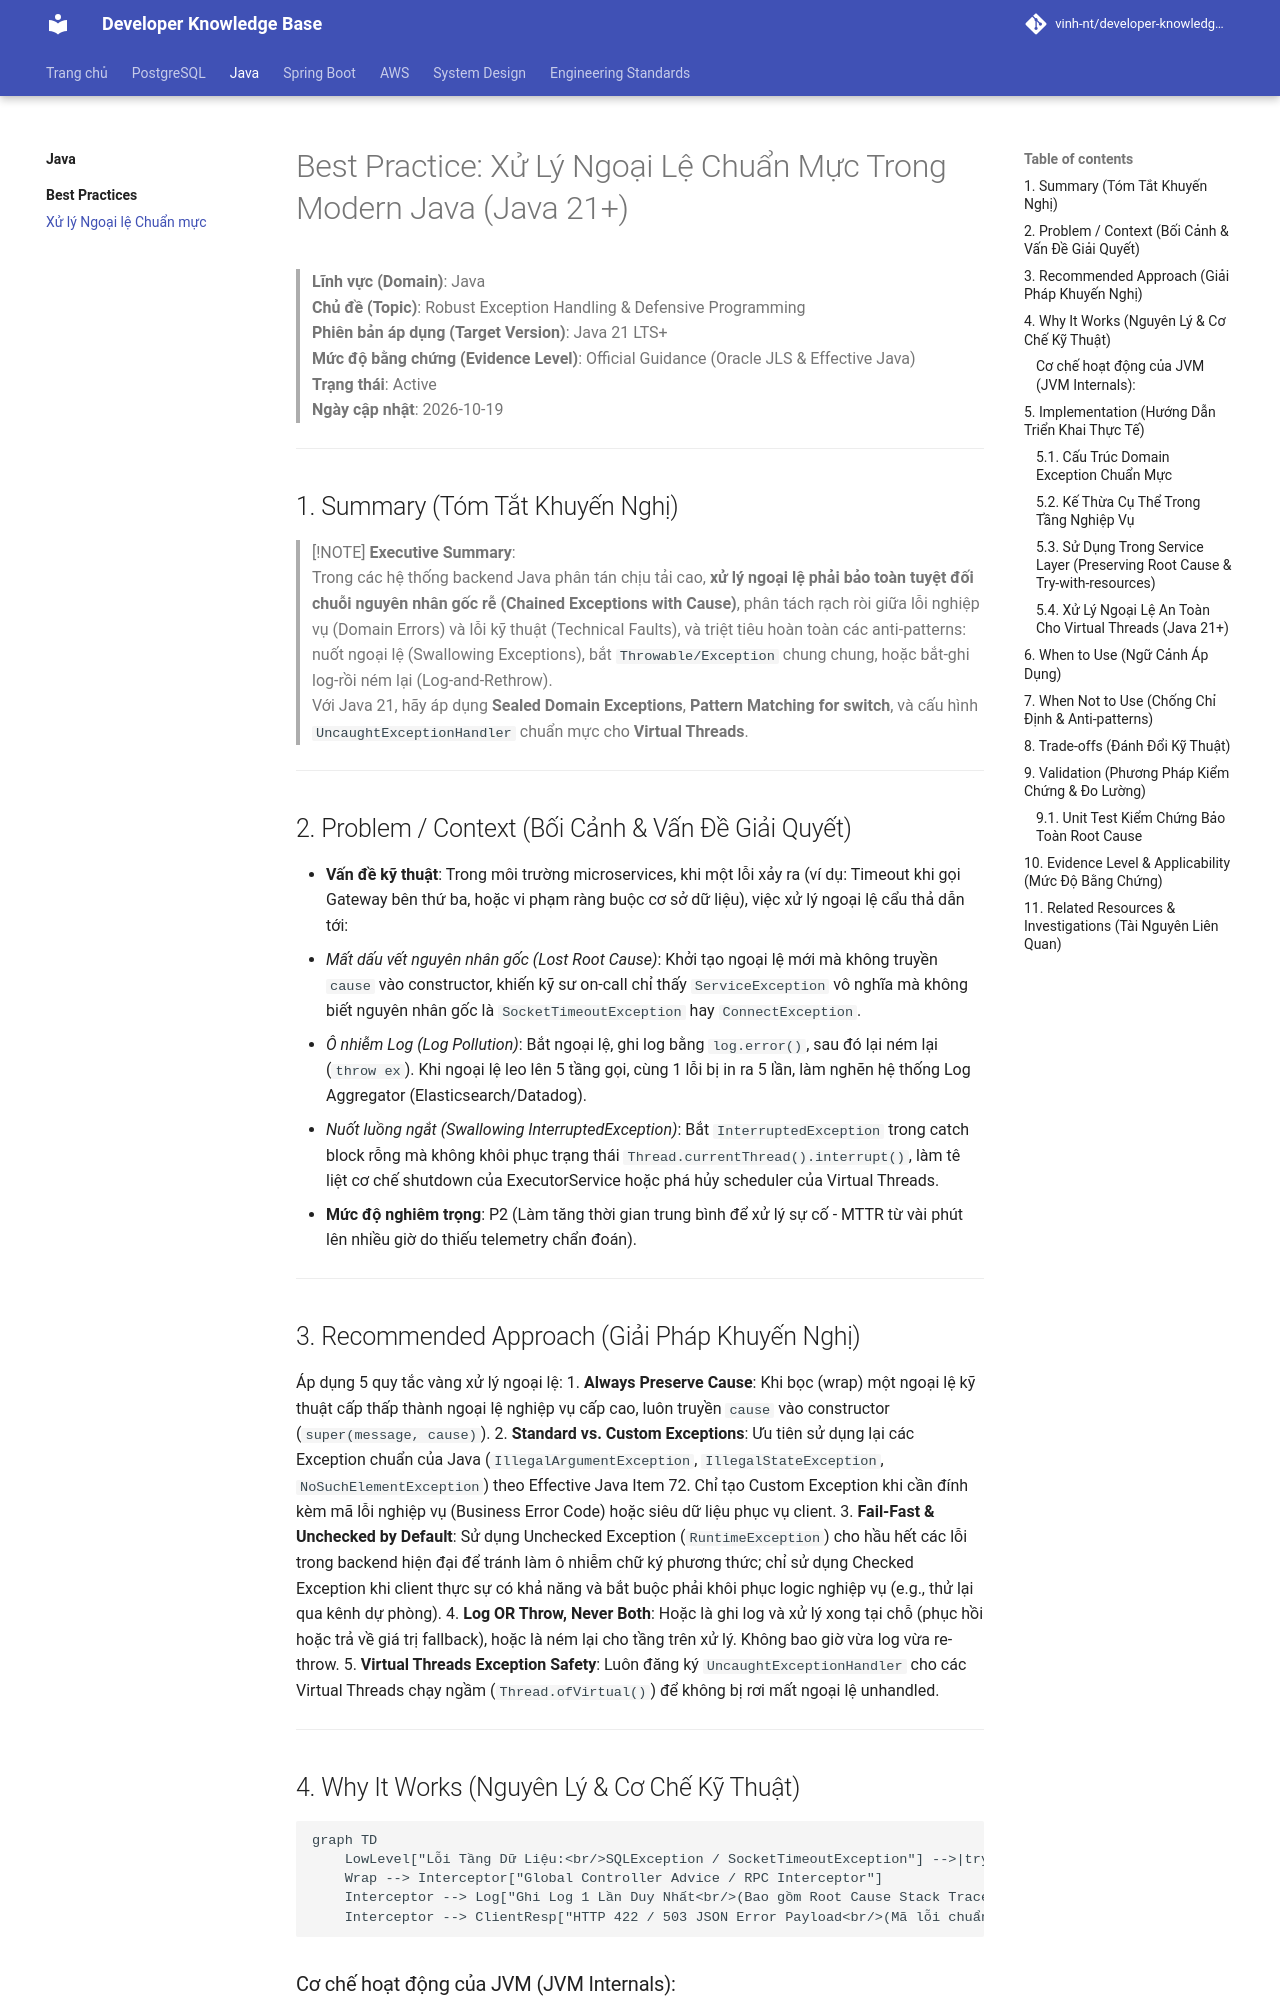

repository: Deploy-Website/developer-knowledge-base · page: java/best-practices/exception-handling/index.html · generator: mkdocs

# Best Practice: Xử Lý Ngoại Lệ Chuẩn Mực Trong Modern Java (Java 21+)

> **Lĩnh vực (Domain)**: Java  
> **Chủ đề (Topic)**: Robust Exception Handling & Defensive Programming  
> **Phiên bản áp dụng (Target Version)**: Java 21 LTS+  
> **Mức độ bằng chứng (Evidence Level)**: Official Guidance (Oracle JLS & Effective Java)  
> **Trạng thái**: Active  
> **Ngày cập nhật**: 2026-10-19  

---

## 1. Summary (Tóm Tắt Khuyến Nghị)

> [!NOTE]
> **Executive Summary**:  
> Trong các hệ thống backend Java phân tán chịu tải cao, **xử lý ngoại lệ phải bảo toàn tuyệt đối chuỗi nguyên nhân gốc rễ (Chained Exceptions with Cause)**, phân tách rạch ròi giữa lỗi nghiệp vụ (Domain Errors) và lỗi kỹ thuật (Technical Faults), và triệt tiêu hoàn toàn các anti-patterns: nuốt ngoại lệ (Swallowing Exceptions), bắt `Throwable/Exception` chung chung, hoặc bắt-ghi log-rồi ném lại (Log-and-Rethrow).  
> Với Java 21, hãy áp dụng **Sealed Domain Exceptions**, **Pattern Matching for switch**, và cấu hình `UncaughtExceptionHandler` chuẩn mực cho **Virtual Threads**.

---

## 2. Problem / Context (Bối Cảnh & Vấn Đề Giải Quyết)

- **Vấn đề kỹ thuật**: Trong môi trường microservices, khi một lỗi xảy ra (ví dụ: Timeout khi gọi Gateway bên thứ ba, hoặc vi phạm ràng buộc cơ sở dữ liệu), việc xử lý ngoại lệ cẩu thả dẫn tới:
  1. *Mất dấu vết nguyên nhân gốc (Lost Root Cause)*: Khởi tạo ngoại lệ mới mà không truyền `cause` vào constructor, khiến kỹ sư on-call chỉ thấy `ServiceException` vô nghĩa mà không biết nguyên nhân gốc là `SocketTimeoutException` hay `ConnectException`.
  2. *Ô nhiễm Log (Log Pollution)*: Bắt ngoại lệ, ghi log bằng `log.error()`, sau đó lại ném lại (`throw ex`). Khi ngoại lệ leo lên 5 tầng gọi, cùng 1 lỗi bị in ra 5 lần, làm nghẽn hệ thống Log Aggregator (Elasticsearch/Datadog).
  3. *Nuốt luồng ngắt (Swallowing InterruptedException)*: Bắt `InterruptedException` trong catch block rỗng mà không khôi phục trạng thái `Thread.currentThread().interrupt()`, làm tê liệt cơ chế shutdown của ExecutorService hoặc phá hủy scheduler của Virtual Threads.
- **Mức độ nghiêm trọng**: P2 (Làm tăng thời gian trung bình để xử lý sự cố - MTTR từ vài phút lên nhiều giờ do thiếu telemetry chẩn đoán).

---

## 3. Recommended Approach (Giải Pháp Khuyến Nghị)

Áp dụng 5 quy tắc vàng xử lý ngoại lệ:
1. **Always Preserve Cause**: Khi bọc (wrap) một ngoại lệ kỹ thuật cấp thấp thành ngoại lệ nghiệp vụ cấp cao, luôn truyền `cause` vào constructor (`super(message, cause)`).
2. **Standard vs. Custom Exceptions**: Ưu tiên sử dụng lại các Exception chuẩn của Java (`IllegalArgumentException`, `IllegalStateException`, `NoSuchElementException`) theo Effective Java Item 72. Chỉ tạo Custom Exception khi cần đính kèm mã lỗi nghiệp vụ (Business Error Code) hoặc siêu dữ liệu phục vụ client.
3. **Fail-Fast & Unchecked by Default**: Sử dụng Unchecked Exception (`RuntimeException`) cho hầu hết các lỗi trong backend hiện đại để tránh làm ô nhiễm chữ ký phương thức; chỉ sử dụng Checked Exception khi client thực sự có khả năng và bắt buộc phải khôi phục logic nghiệp vụ (e.g., thử lại qua kênh dự phòng).
4. **Log OR Throw, Never Both**: Hoặc là ghi log và xử lý xong tại chỗ (phục hồi hoặc trả về giá trị fallback), hoặc là ném lại cho tầng trên xử lý. Không bao giờ vừa log vừa re-throw.
5. **Virtual Threads Exception Safety**: Luôn đăng ký `UncaughtExceptionHandler` cho các Virtual Threads chạy ngầm (`Thread.ofVirtual()`) để không bị rơi mất ngoại lệ unhandled.

---
